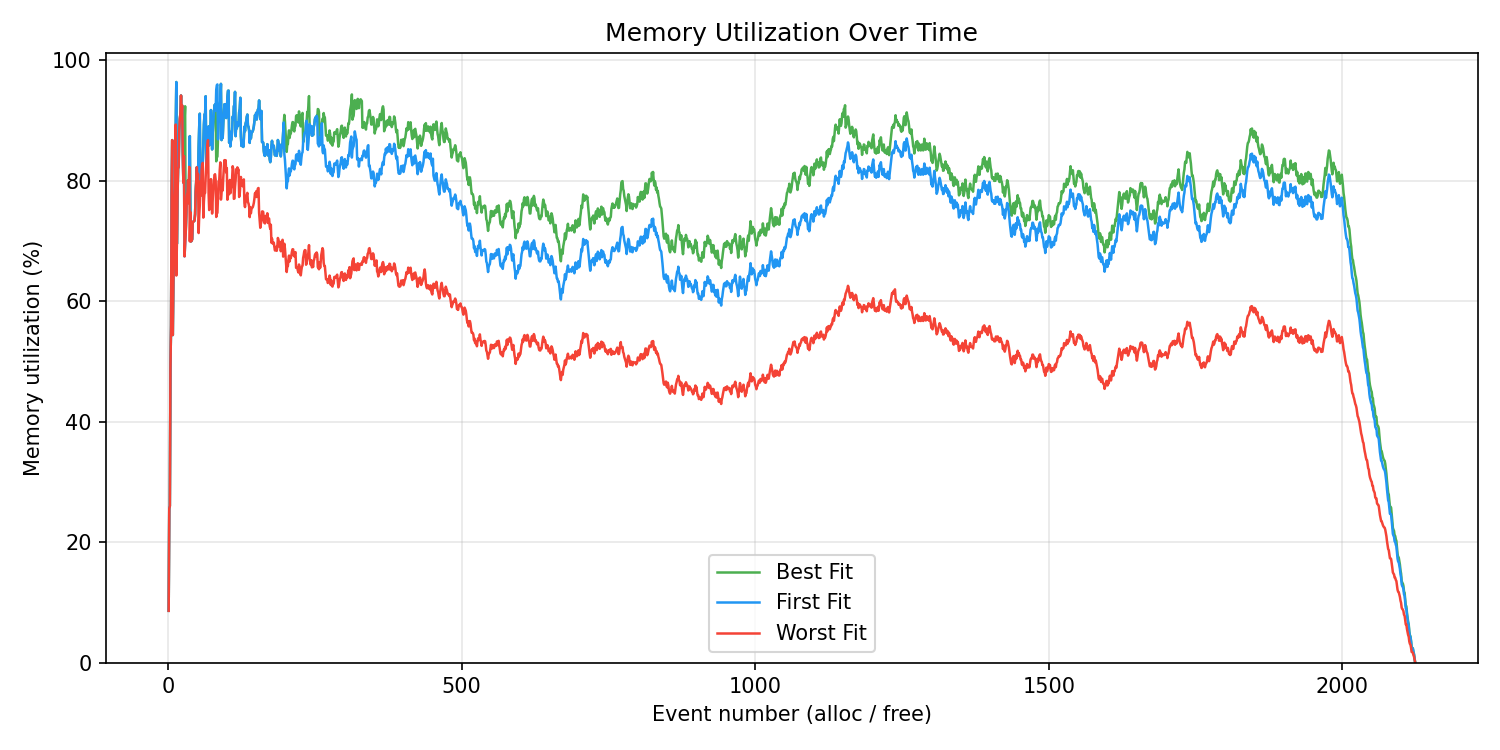

The file beside this chart, header and first rows:
strategy, event_num, type, user_bytes, system_bytes, utilization_pct
first_fit, 1, alloc, 5640, 65595, 8.598
first_fit, 2, alloc, 16776, 65595, 25.58
first_fit, 3, alloc, 17064, 65595, 26.01
first_fit, 4, alloc, 32000, 65595, 48.78
first_fit, 5, alloc, 36672, 65595, 55.91
first_fit, 6, alloc, 51016, 65595, 77.77
first_fit, 7, alloc, 56912, 65595, 86.76
first_fit, 8, alloc, 71352, 131190, 54.39
first_fit, 9, alloc, 82920, 131190, 63.21
first_fit, 10, alloc, 88800, 131190, 67.69
first_fit, 11, alloc, 99024, 131190, 75.48
first_fit, 12, alloc, 103384, 131190, 78.8
first_fit, 13, alloc, 117208, 131190, 89.34
first_fit, 14, alloc, 126480, 131190, 96.41
first_fit, 15, alloc, 136824, 196785, 69.53
first_fit, 16, alloc, 151496, 196785, 76.99
first_fit, 17, alloc, 161400, 196785, 82.02
first_fit, 18, alloc, 162000, 196785, 82.32
first_fit, 19, alloc, 173880, 196785, 88.36
first_fit, 20, alloc, 177632, 196785, 90.27
first_fit, 21, alloc, 179456, 196785, 91.19
first_fit, 22, alloc, 185320, 196785, 94.17
first_fit, 23, free, 179680, 196785, 91.31
first_fit, 24, alloc, 182032, 196785, 92.5
first_fit, 25, free, 167096, 196785, 84.91
first_fit, 26, free, 156872, 196785, 79.72
first_fit, 27, alloc, 165496, 196785, 84.1
first_fit, 28, alloc, 176992, 262380, 67.46
first_fit, 29, alloc, 181808, 262380, 69.29
first_fit, 30, alloc, 187248, 262380, 71.37
first_fit, 31, alloc, 194912, 262380, 74.29
first_fit, 32, alloc, 203368, 262380, 77.51
first_fit, 33, alloc, 204888, 262380, 78.09
first_fit, 34, alloc, 210136, 262380, 80.09
first_fit, 35, free, 200232, 262380, 76.31
first_fit, 36, alloc, 216000, 262380, 82.32
first_fit, 37, alloc, 229384, 262380, 87.42
first_fit, 38, alloc, 245400, 327975, 74.82
first_fit, 39, free, 229384, 327975, 69.94
first_fit, 40, alloc, 229712, 327975, 70.04
first_fit, 41, alloc, 230584, 327975, 70.31
first_fit, 42, alloc, 239960, 327975, 73.16
first_fit, 43, alloc, 240200, 327975, 73.24
first_fit, 44, alloc, 240344, 327975, 73.28
first_fit, 45, alloc, 240688, 327975, 73.39
first_fit, 46, alloc, 244240, 327975, 74.47
first_fit, 47, alloc, 256656, 327975, 78.25
first_fit, 48, alloc, 262632, 327975, 80.08
first_fit, 49, alloc, 269800, 327975, 82.26
first_fit, 50, free, 260424, 327975, 79.4
first_fit, 51, alloc, 266208, 327975, 81.17
first_fit, 52, alloc, 280728, 327975, 85.59
first_fit, 53, alloc, 291968, 327975, 89.02
first_fit, 54, alloc, 298936, 327975, 91.15
first_fit, 55, alloc, 314608, 393570, 79.94
first_fit, 56, free, 305336, 393570, 77.58
first_fit, 57, alloc, 321544, 393570, 81.7
first_fit, 58, alloc, 325600, 393570, 82.73
first_fit, 59, alloc, 326624, 393570, 82.99
first_fit, 60, alloc, 339296, 393570, 86.21
... 6,312 more rows
